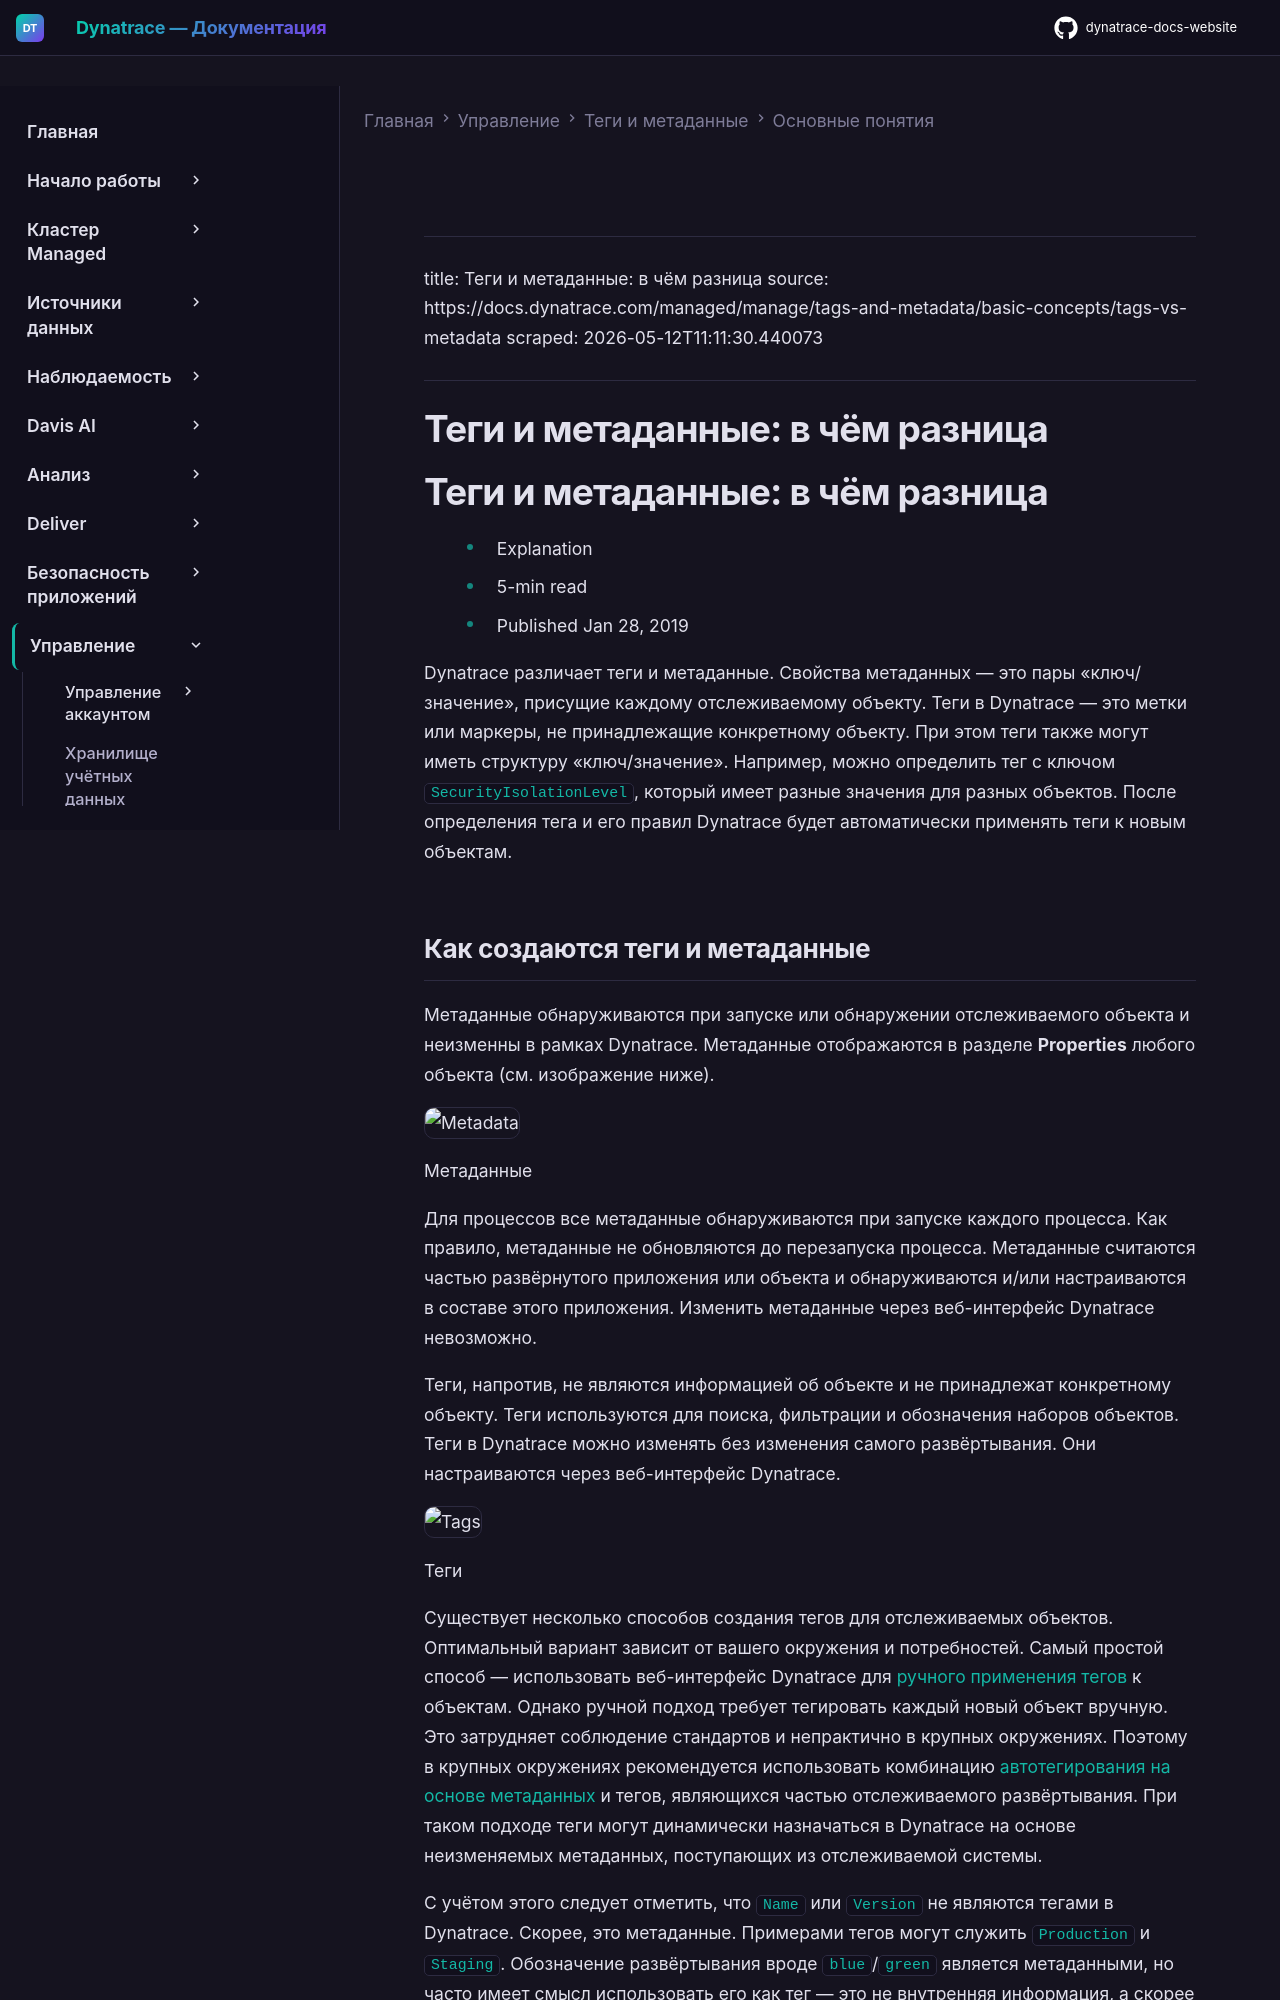

repository: Yerkebulan-Ardabayev/dynatrace-docs-website · page: managed-ru/manage/tags-and-metadata/basic-concepts/tags-vs-metadata/index.html · generator: mkdocs

---
title: Теги и метаданные: в чём разница
source: https://docs.dynatrace.com/managed/manage/tags-and-metadata/basic-concepts/tags-vs-metadata
scraped: 2026-05-12T11:11:30.440073
---

# Теги и метаданные: в чём разница

# Теги и метаданные: в чём разница

* Explanation
* 5-min read
* Published Jan 28, 2019

Dynatrace различает теги и метаданные. Свойства метаданных — это пары «ключ/значение», присущие каждому отслеживаемому объекту. Теги в Dynatrace — это метки или маркеры, не принадлежащие конкретному объекту. При этом теги также могут иметь структуру «ключ/значение». Например, можно определить тег с ключом `SecurityIsolationLevel`, который имеет разные значения для разных объектов. После определения тега и его правил Dynatrace будет автоматически применять теги к новым объектам.

## Как создаются теги и метаданные

Метаданные обнаруживаются при запуске или обнаружении отслеживаемого объекта и неизменны в рамках Dynatrace. Метаданные отображаются в разделе **Properties** любого объекта (см. изображение ниже).

![Metadata](https://dt-cdn.net/images/meta-data-1068-9e0dad8613.png)

Метаданные

Для процессов все метаданные обнаруживаются при запуске каждого процесса. Как правило, метаданные не обновляются до перезапуска процесса. Метаданные считаются частью развёрнутого приложения или объекта и обнаруживаются и/или настраиваются в составе этого приложения. Изменить метаданные через веб-интерфейс Dynatrace невозможно.

Теги, напротив, не являются информацией об объекте и не принадлежат конкретному объекту. Теги используются для поиска, фильтрации и обозначения наборов объектов. Теги в Dynatrace можно изменять без изменения самого развёртывания. Они настраиваются через веб-интерфейс Dynatrace.

![Tags](https://dt-cdn.net/images/tags-1068-67a8d4a161.png)

Теги

Существует несколько способов создания тегов для отслеживаемых объектов. Оптимальный вариант зависит от вашего окружения и потребностей. Самый простой способ — использовать веб-интерфейс Dynatrace для [ручного применения тегов](/managed/manage/tags-and-metadata/setup/how-to-define-tags "Узнайте, как определять и применять теги вручную и автоматически.") к объектам. Однако ручной подход требует тегировать каждый новый объект вручную. Это затрудняет соблюдение стандартов и непрактично в крупных окружениях. Поэтому в крупных окружениях рекомендуется использовать комбинацию [автотегирования на основе метаданных](/managed/manage/tags-and-metadata/setup/how-to-define-tags#automatic "Узнайте, как определять и применять теги вручную и автоматически.") и тегов, являющихся частью отслеживаемого развёртывания. При таком подходе теги могут динамически назначаться в Dynatrace на основе неизменяемых метаданных, поступающих из отслеживаемой системы.

С учётом этого следует отметить, что `Name` или `Version` не являются тегами в Dynatrace. Скорее, это метаданные. Примерами тегов могут служить `Production` и `Staging`. Обозначение развёртывания вроде `blue`/`green` является метаданными, но часто имеет смысл использовать его как тег — это не внутренняя информация, а скорее способ рассматривать либо синий, либо зелёный набор приложений.
